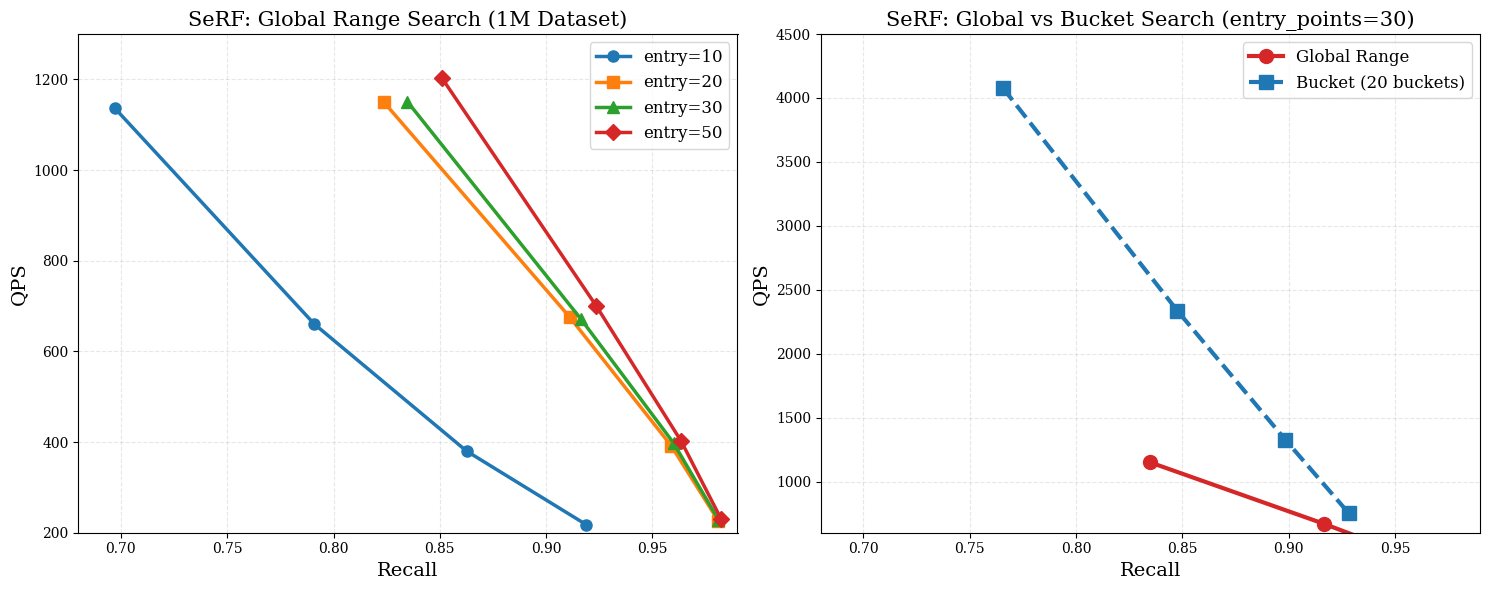
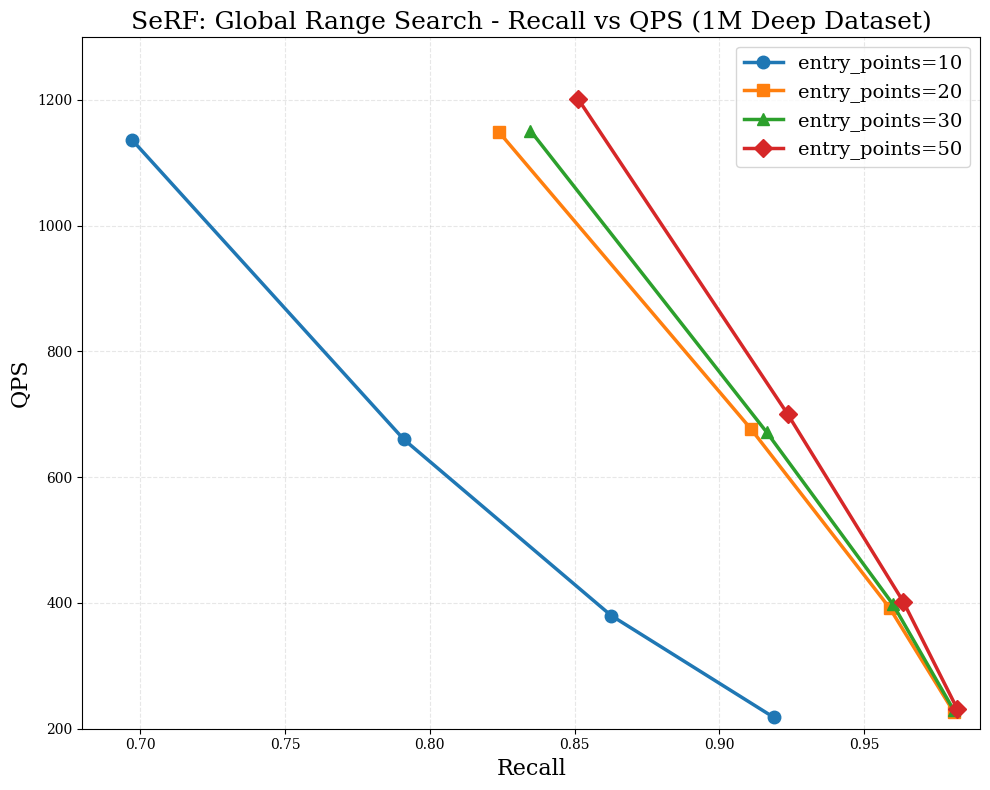
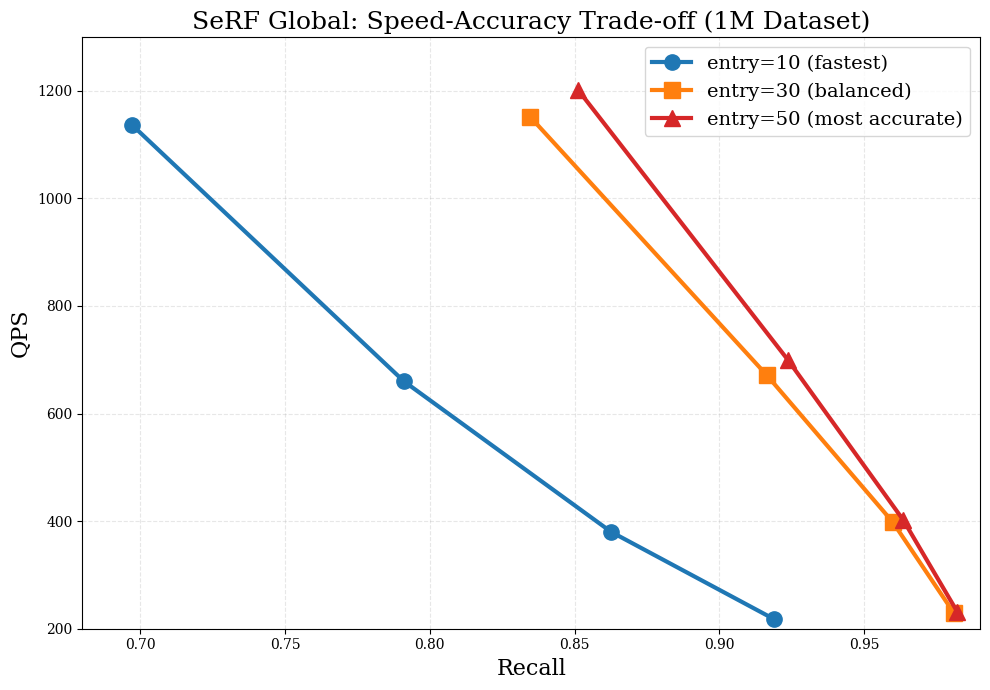

Write the Python code that produced these figures, in order.
#!/usr/bin/env python3
"""
Plot Recall vs QPS for SeRF Global Range Benchmark
"""

import matplotlib.pyplot as plt
plt.rcParams['font.family'] = 'serif'
import numpy as np

# Global Range Search Data (1M Deep Dataset, 10000 queries)
global_data = {
    10: [(0.6972, 1136), (0.7910, 660), (0.8626, 380), (0.9188, 218)],
    20: [(0.8238, 1149), (0.9110, 676), (0.9588, 392), (0.9810, 226)],
    30: [(0.8347, 1151), (0.9164, 671), (0.9599, 398), (0.9810, 229)],
    50: [(0.8511, 1202), (0.9236, 700), (0.9635, 402), (0.9822, 231)],
}

# Bucket Search Data (buckets=20, for comparison)
bucket_data = {
    10: [(0.6581, 4002), (0.7407, 2290), (0.7924, 1303), (0.8197, 747)],
    20: [(0.7211, 4018), (0.8065, 2281), (0.8623, 1289), (0.8951, 739)],
    30: [(0.7656, 4078), (0.8477, 2335), (0.8984, 1328), (0.9282, 754)],
    50: [(0.7774, 4143), (0.8592, 2353), (0.9135, 1334), (0.9428, 756)],
}

colors = ['#1f77b4', '#ff7f0e', '#2ca02c', '#d62728']
markers = ['o', 's', '^', 'D']

# Create figure with 2 subplots
fig, axes = plt.subplots(1, 2, figsize=(15, 6))

# Left plot: Global Range Search - different entry points
ax1 = axes[0]
for i, entry_points in enumerate([10, 20, 30, 50]):
    recalls = [d[0] for d in global_data[entry_points]]
    qps = [d[1] for d in global_data[entry_points]]
    ax1.plot(recalls, qps, marker=markers[i], color=colors[i],
            linestyle='-', linewidth=2.5, markersize=8, label=f'entry={entry_points}')

ax1.set_xlabel('Recall', fontsize=14)
ax1.set_ylabel('QPS', fontsize=14)
ax1.set_title('SeRF: Global Range Search (1M Dataset)', fontsize=15)
ax1.grid(True, alpha=0.3, linestyle='--')
ax1.legend(loc='upper right', fontsize=12)
ax1.set_xlim(0.68, 0.99)
ax1.set_ylim(200, 1300)

# Right plot: Global vs Bucket (entry_points=30)
ax2 = axes[1]
entry_fixed = 30

# Global
recalls_g = [d[0] for d in global_data[entry_fixed]]
qps_g = [d[1] for d in global_data[entry_fixed]]
ax2.plot(recalls_g, qps_g, marker='o', color='#d62728',
        linestyle='-', linewidth=3, markersize=10, label='Global Range')

# Bucket (20 buckets)
recalls_b = [d[0] for d in bucket_data[entry_fixed]]
qps_b = [d[1] for d in bucket_data[entry_fixed]]
ax2.plot(recalls_b, qps_b, marker='s', color='#1f77b4',
        linestyle='--', linewidth=3, markersize=10, label='Bucket (20 buckets)')

ax2.set_xlabel('Recall', fontsize=14)
ax2.set_ylabel('QPS', fontsize=14)
ax2.set_title(f'SeRF: Global vs Bucket Search (entry_points={entry_fixed})', fontsize=15)
ax2.grid(True, alpha=0.3, linestyle='--')
ax2.legend(loc='upper right', fontsize=12)
ax2.set_xlim(0.68, 0.99)
ax2.set_ylim(600, 4500)

plt.tight_layout()
plt.savefig('global_recall_qps_comparison.png', dpi=300, bbox_inches='tight')
print("Saved: global_recall_qps_comparison.png")
plt.close()

# Single plot: All entry_points for Global Search
plt.figure(figsize=(10, 8))

for i, entry_points in enumerate([10, 20, 30, 50]):
    recalls = [d[0] for d in global_data[entry_points]]
    qps = [d[1] for d in global_data[entry_points]]
    plt.plot(recalls, qps, marker=markers[i], color=colors[i],
            linestyle='-', linewidth=2.5, markersize=9, label=f'entry_points={entry_points}')

plt.xlabel('Recall', fontsize=16)
plt.ylabel('QPS', fontsize=16)
plt.title('SeRF: Global Range Search - Recall vs QPS (1M Deep Dataset)', fontsize=18)
plt.grid(True, alpha=0.3, linestyle='--')
plt.legend(loc='upper right', fontsize=14)
plt.xlim(0.68, 0.99)
plt.ylim(200, 1300)

plt.tight_layout()
plt.savefig('global_recall_qps_single.png', dpi=300, bbox_inches='tight')
print("Saved: global_recall_qps_single.png")
plt.close()

# Trade-off plot: speed vs accuracy
fig, ax = plt.subplots(figsize=(10, 7))

configs = [
    (10, 'entry=10 (fastest)', '#1f77b4', 'o'),
    (30, 'entry=30 (balanced)', '#ff7f0e', 's'),
    (50, 'entry=50 (most accurate)', '#d62728', '^'),
]

for entry_pts, label, color, marker in configs:
    recalls = [d[0] for d in global_data[entry_pts]]
    qps = [d[1] for d in global_data[entry_pts]]
    ax.plot(recalls, qps, marker=marker, color=color,
           linestyle='-', linewidth=3, markersize=11, label=label)

ax.set_xlabel('Recall', fontsize=16)
ax.set_ylabel('QPS', fontsize=16)
ax.set_title('SeRF Global: Speed-Accuracy Trade-off (1M Dataset)', fontsize=18)
ax.grid(True, alpha=0.3, linestyle='--')
ax.legend(loc='upper right', fontsize=14)
ax.set_xlim(0.68, 0.99)
ax.set_ylim(200, 1300)

plt.tight_layout()
plt.savefig('global_recall_qps_tradeoff.png', dpi=300, bbox_inches='tight')
print("Saved: global_recall_qps_tradeoff.png")
plt.close()

# Data summary table
print("\n" + "="*70)
print("Global Range Search Results Summary (1M Deep Dataset)")
print("="*70)
print("| Entry Points | ef_search=128      | ef_search=256      | ef_search=512      | ef_search=1024     |")
print("-"*70)
for entry_points in [10, 20, 30, 50]:
    row = f"| {entry_points:12d}  | "
    for i, (recall, qps) in enumerate(global_data[entry_points]):
        row += f"R={recall:.4f} QPS={qps:4d}  "
    print(row + " |")
print("="*70)

print("\nComparison: Global vs Bucket (entry_points=30)")
print("-"*50)
print(f"{'ef_search':<12} | {'Global Recall':<15} | {'Bucket Recall':<15} | {'QPS Ratio':<10}")
print("-"*50)
for i, (rg, qg) in enumerate(global_data[30]):
    rb, qb = bucket_data[30][i]
    ratio = qb / qg
    print(f"{128*(2**i):<12} | {rg:<15.4f} | {rb:<15.4f} | {ratio:.2f}x")
print("-"*50)
